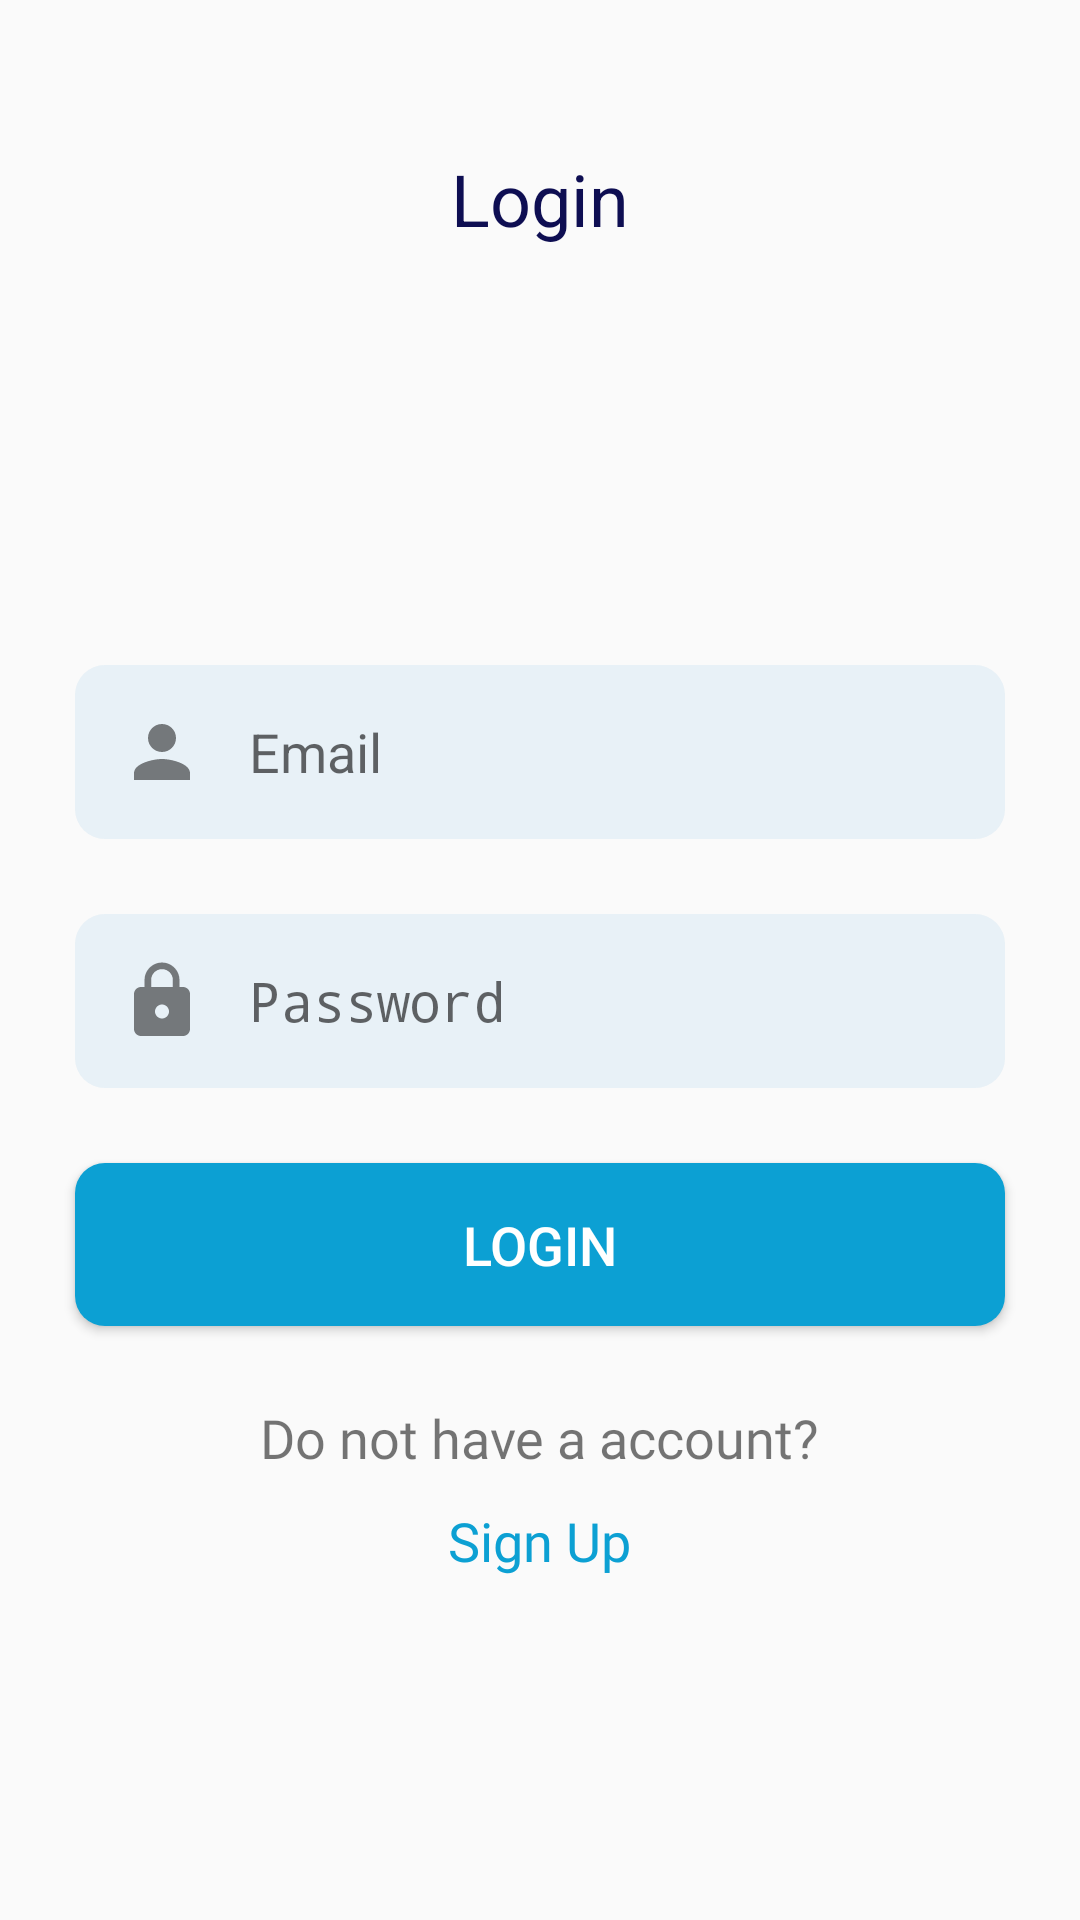

Reconstruct the res/layout file that produces this screen, plus the resources it refers to.
<!-- AndroidManifest.xml: application theme AppTheme -->
<!-- res/layout/activity_login.xml -->
<?xml version="1.0" encoding="utf-8"?>
<androidx.constraintlayout.widget.ConstraintLayout xmlns:android="http://schemas.android.com/apk/res/android"
    xmlns:app="http://schemas.android.com/apk/res-auto"
    xmlns:tools="http://schemas.android.com/tools"
    android:layout_width="match_parent"
    android:layout_height="match_parent"
    tools:context=".LoginActivity">

    <TextView
        android:id="@+id/tv_log"
        android:layout_width="wrap_content"
        android:layout_height="wrap_content"
        android:layout_marginTop="50dp"
        android:text="@string/login"
        app:layout_constraintEnd_toEndOf="parent"
        app:layout_constraintStart_toStartOf="parent"
        app:layout_constraintTop_toTopOf="parent"
        style="@style/heading" />

    <LinearLayout
        android:layout_width="match_parent"
        android:layout_height="wrap_content"
        android:orientation="vertical"
        app:layout_constraintBottom_toTopOf="@+id/imageView"
        app:layout_constraintTop_toBottomOf="@id/tv_log">

        <EditText
            android:id="@+id/et_LOGIN_email"
            style="@style/textfields"
            android:layout_width="match_parent"
            android:layout_height="wrap_content"
            android:layout_margin="25dp"
            android:background="@drawable/login_fields"
            android:drawableStart="@drawable/ic_person"
            android:drawablePadding="15dp"
            android:hint="Email"
            android:singleLine="true"
            android:inputType="textEmailAddress"/>

        <EditText
            android:id="@+id/et_LOGIN_pass"
            style="@style/textfields"
            android:layout_width="match_parent"
            android:layout_height="wrap_content"
            android:layout_marginLeft="25dp"
            android:layout_marginRight="25dp"
            android:background="@drawable/login_fields"
            android:drawableStart="@drawable/ic_password"
            android:drawablePadding="15dp"
            android:hint="Password"
            android:singleLine="true"
            android:inputType="textPassword"/>

        <Button
            android:id="@+id/btn_login"
            style="@style/buttons"
            android:layout_width="match_parent"
            android:layout_height="wrap_content"
            android:layout_margin="25dp"
            android:background="@drawable/button"
            android:text="@string/login"
            android:textColor="#fff" />

        <LinearLayout
            android:layout_width="match_parent"
            android:layout_height="wrap_content"
            android:gravity="center"
            android:orientation="vertical">

            <TextView
                android:layout_width="wrap_content"
                android:layout_height="wrap_content"
                android:fontFamily="@font/montserrat"
                android:text="@string/no_account"
                android:textSize="18sp" />

            <TextView
                android:id="@+id/tv_signup"
                android:layout_width="wrap_content"
                android:layout_height="wrap_content"
                android:layout_marginTop="10dp"
                android:fontFamily="@font/montserrat_bold"
                android:text="@string/signup"
                android:textColor="@color/blue"
                android:textSize="18sp" />
        </LinearLayout>
    </LinearLayout>

    <ImageView
        android:id="@+id/imageView"
        android:layout_width="match_parent"
        android:layout_height="wrap_content"
        android:scaleType="fitXY"
        app:layout_constraintBottom_toBottomOf="parent"
        app:layout_constraintEnd_toEndOf="parent"
        app:layout_constraintStart_toStartOf="parent"
        app:srcCompat="@drawable/login_bottom" />
</androidx.constraintlayout.widget.ConstraintLayout>
<!-- resources referenced by this layout -->
<resources>
  <color name="blue">#0CA0D3</color>
  <!-- drawable button (drawable) -->
  <?xml version="1.0" encoding="utf-8"?>
  <shape xmlns:android="http://schemas.android.com/apk/res/android"
      android:shape="rectangle"
      android:useLevel="true">
      <solid android:color="@color/blue" />
      <corners android:radius="10dp" />
  </shape>
  <!-- drawable ic_password (drawable) -->
  <vector android:height="28dp" android:viewportHeight="24.0"
      android:viewportWidth="24.0" android:width="28dp" xmlns:android="http://schemas.android.com/apk/res/android">
      <path android:fillColor="#80000000" android:pathData="M18,8h-1L17,6c0,-2.76 -2.24,-5 -5,-5S7,3.24 7,6v2L6,8c-1.1,0 -2,0.9 -2,2v10c0,1.1 0.9,2 2,2h12c1.1,0 2,-0.9 2,-2L20,10c0,-1.1 -0.9,-2 -2,-2zM12,17c-1.1,0 -2,-0.9 -2,-2s0.9,-2 2,-2 2,0.9 2,2 -0.9,2 -2,2zM15.1,8L8.9,8L8.9,6c0,-1.71 1.39,-3.1 3.1,-3.1 1.71,0 3.1,1.39 3.1,3.1v2z"/>
  </vector>
  <!-- drawable ic_person (drawable) -->
  <vector xmlns:android="http://schemas.android.com/apk/res/android"
          android:width="28dp"
          android:height="28dp"
          android:viewportWidth="24.0"
          android:viewportHeight="24.0">
      <path
          android:fillColor="#80000000"
          android:pathData="M12,12c2.21,0 4,-1.79 4,-4s-1.79,-4 -4,-4 -4,1.79 -4,4 1.79,4 4,4zM12,14c-2.67,0 -8,1.34 -8,4v2h16v-2c0,-2.66 -5.33,-4 -8,-4z"/>
  </vector>
  <!-- drawable login_bottom: png bitmap (drawable-hdpi, 7571 bytes) -->
  <!-- drawable login_fields (drawable) -->
  <?xml version="1.0" encoding="utf-8"?>
  <shape xmlns:android="http://schemas.android.com/apk/res/android"
      android:shape="rectangle"
      android:useLevel="true">
      <solid android:color="#1A449DD1" />
      <corners android:radius="10dp" />
  </shape>
  <string name="login">Login</string>
  <string name="no_account">Do not have a account?</string>
  <string name="signup">Sign Up</string>
  <style name="buttons">
          <item name="android:textSize">18sp</item>
          <item name="fontFamily">@font/montserrat_bold</item>
          <item name="android:padding">15dp</item>
      </style>
  <style name="heading">
          <item name="android:textSize">24sp</item>
          <item name="fontFamily">@font/montserrat_bold</item>
          <item name="android:textColor">@color/navy_blue</item>
      </style>
  <style name="textfields">
          <item name="android:textSize">18sp</item>
          <item name="fontFamily">@font/montserrat</item>
          <item name="android:padding">15dp</item>
      </style>
  <style name="AppTheme" parent="Theme.AppCompat.Light.NoActionBar">
          
          <item name="colorPrimary">@color/colorPrimary</item>
          <item name="colorPrimaryDark">@color/colorPrimaryDark</item>
          <item name="colorAccent">@color/colorAccent</item>
      </style>
  <color name="navy_blue">#0E0E52</color>
  <color name="colorPrimary">#6200EE</color>
  <color name="colorPrimaryDark">#3700B3</color>
  <color name="colorAccent">#03DAC5</color>
</resources>
